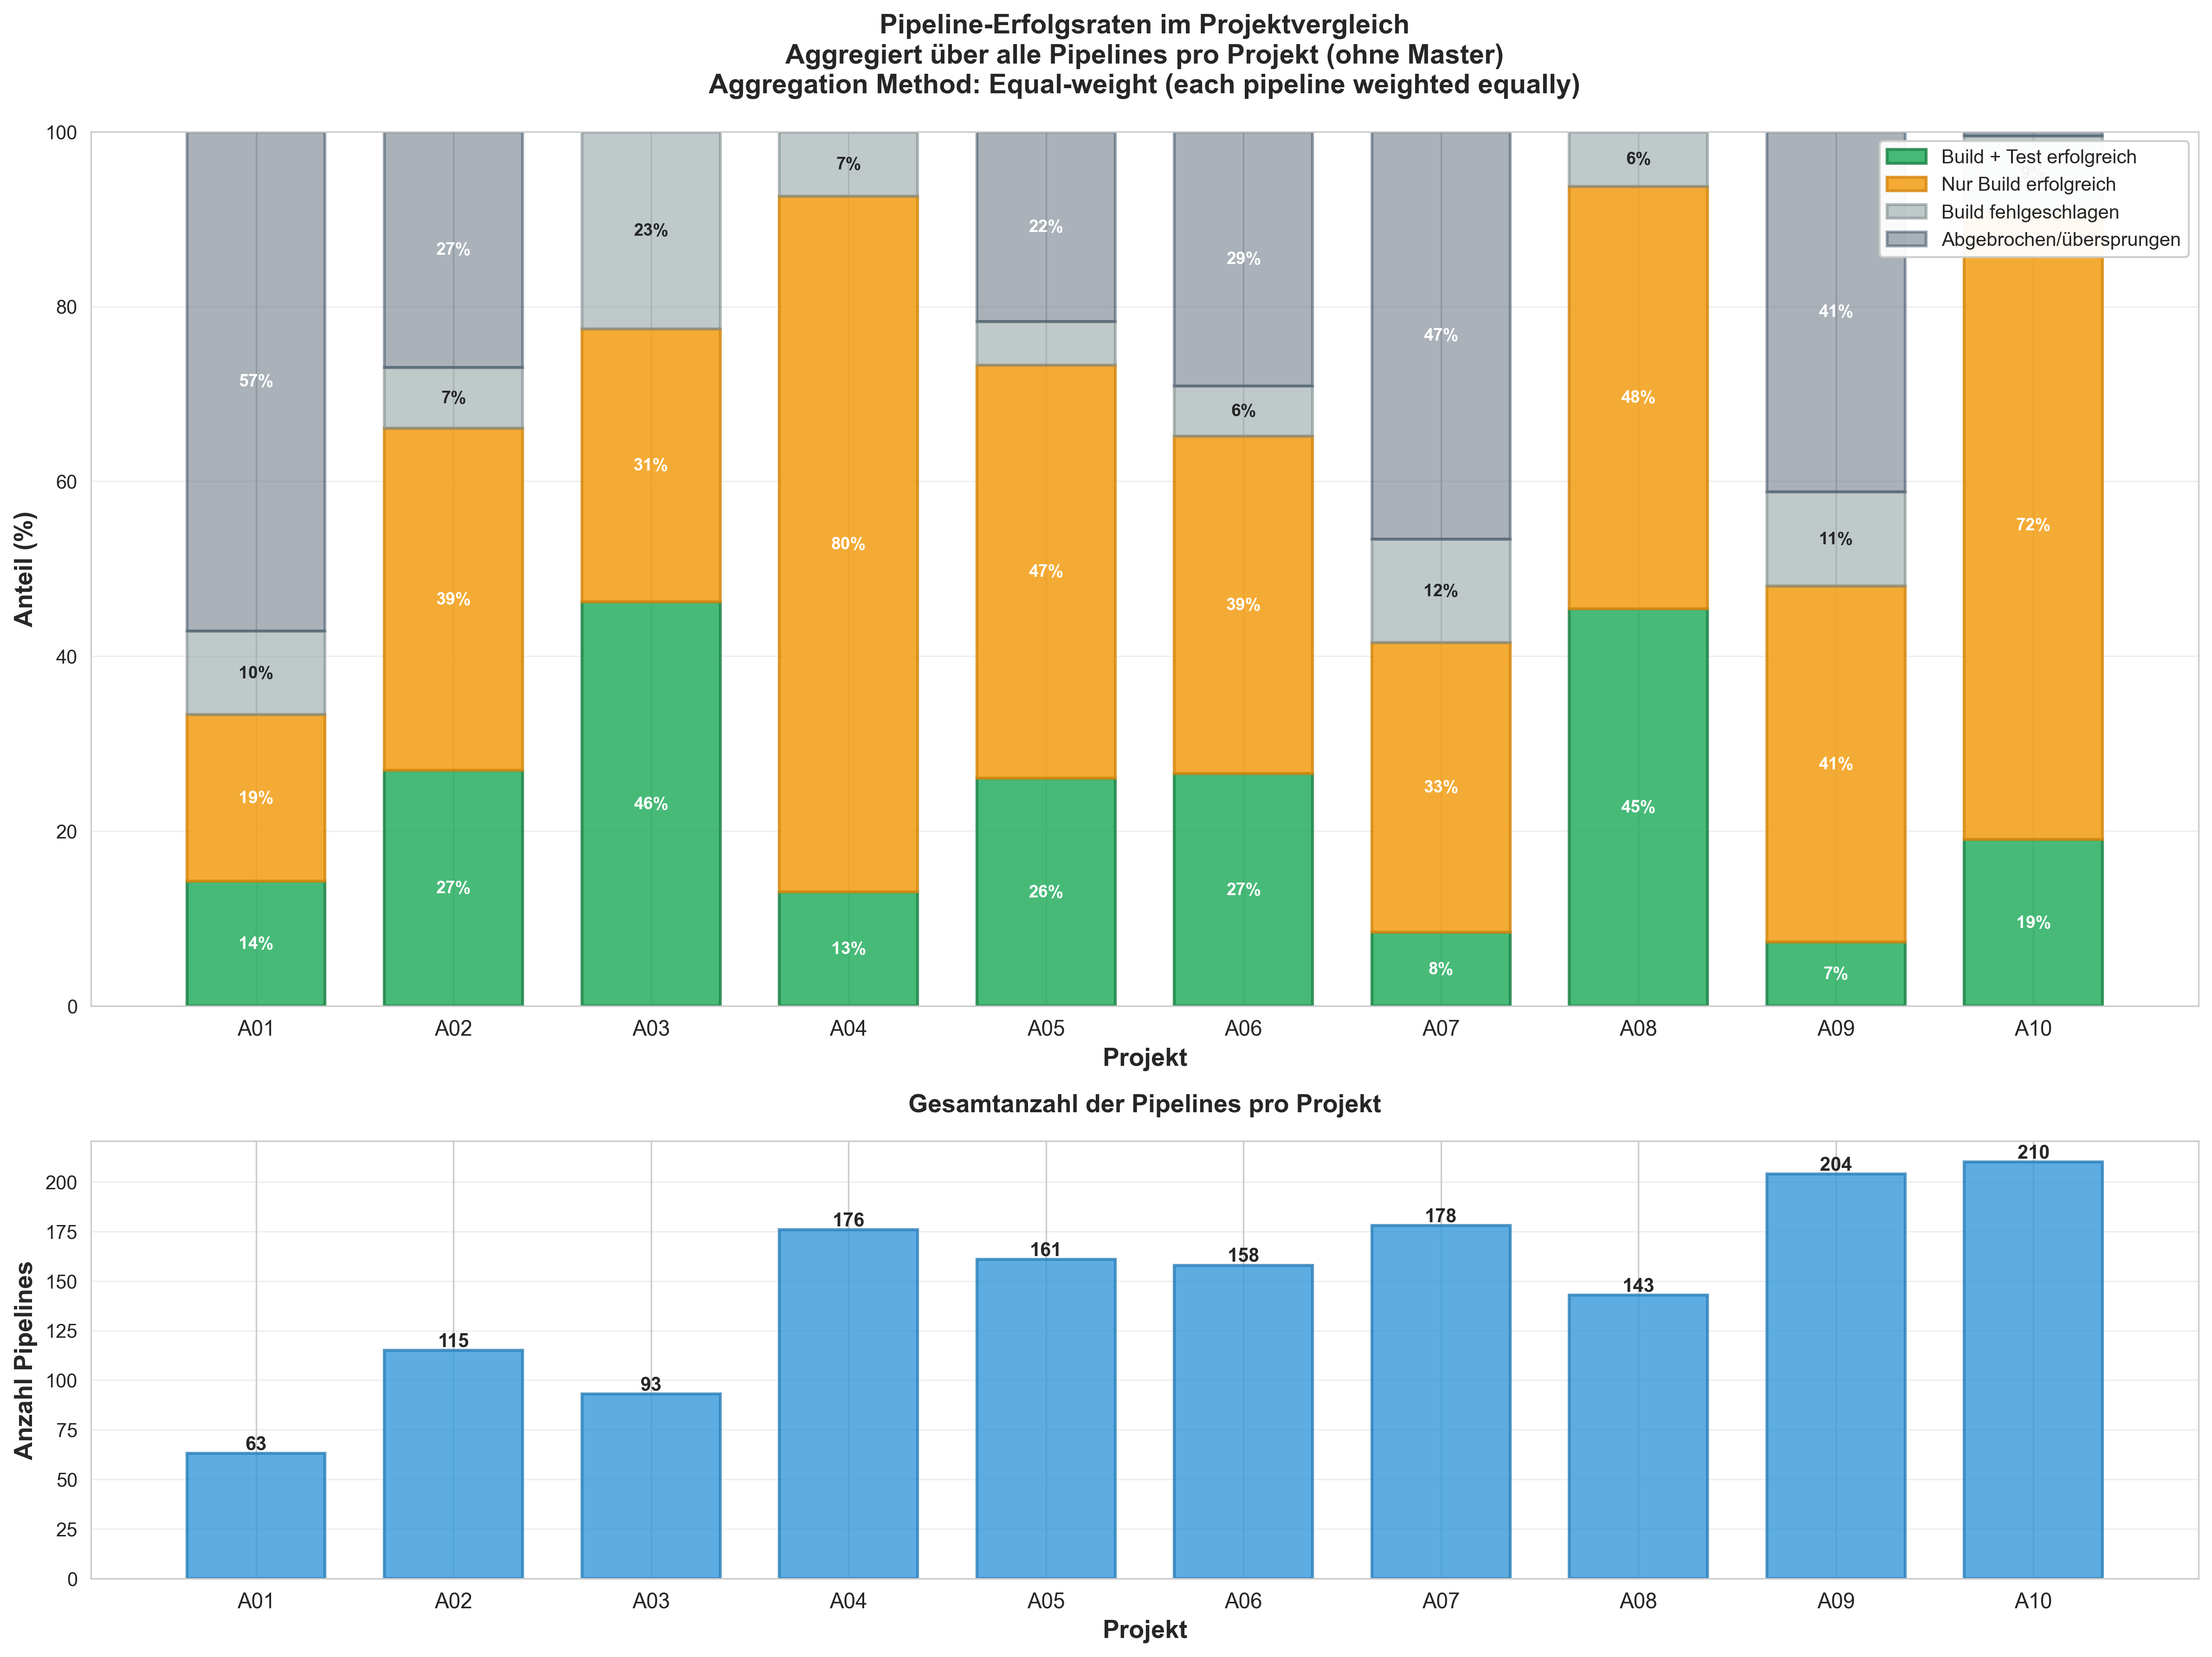

Source data for this figure (header and first rows):
total_pipelines, total_branches, both_success_pct, build_only_pct, build_failed_pct, canceled_pct, total_success_rate, test_success_rate, project
63, 5, 14.29, 19.05, 9.52, 57.14, 33.33, 14.29, A01
115, 5, 26.96, 39.13, 6.96, 26.96, 66.09, 26.96, A02
93, 5, 46.24, 31.18, 22.58, 0.00, 77.42, 46.24, A03
176, 5, 13.07, 79.55, 7.39, 0.00, 92.61, 13.07, A04
161, 5, 26.09, 47.20, 4.97, 21.74, 73.29, 26.09, A05
158, 5, 26.58, 38.61, 5.70, 29.11, 65.19, 26.58, A06
178, 5, 8.43, 33.15, 11.80, 46.63, 41.57, 8.43, A07
143, 5, 45.45, 48.25, 6.29, 0.00, 93.71, 45.45, A08
204, 5, 7.35, 40.69, 10.78, 41.18, 48.04, 7.35, A09
210, 5, 19.05, 71.90, 8.57, 0.48, 90.95, 19.05, A10
